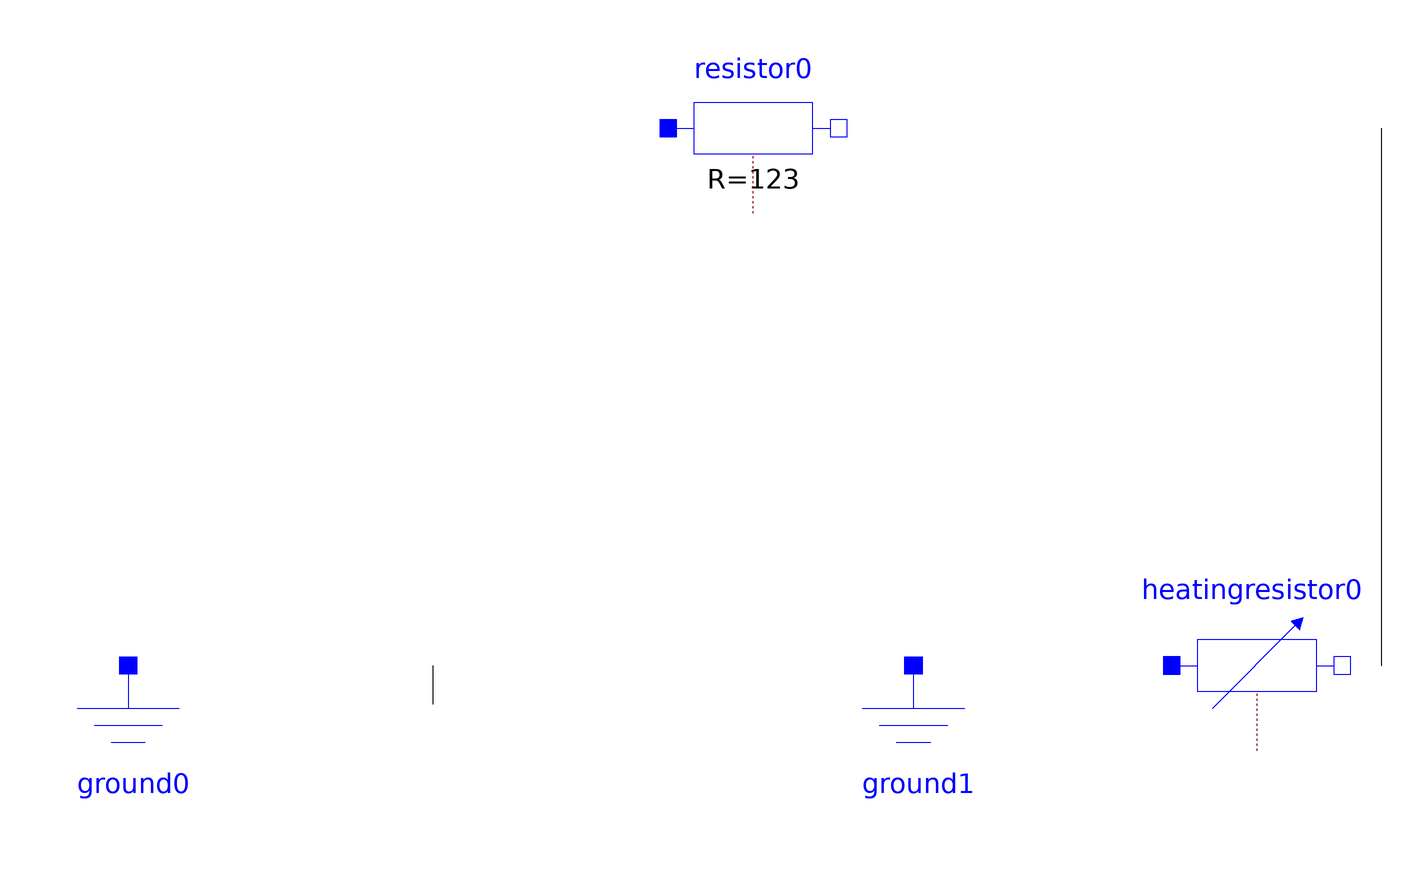

Above is the diagram view of the following Modelica model: its components placed by their Placement annotations and its connect equations drawn as lines.

model www "description string"
Modelica.Electrical.Analog.Basic.Resistor resistor0 (alpha = 0,
T_ref = 300.15,
R = 123) annotation(Placement(transformation(origin = {-158, 325},
extent = {{-33, -33}, {33, 33}},
rotation = 0) ) );
Modelica.Electrical.Analog.Basic.Ground ground0 () annotation(Placement(transformation(origin = {-400, 84},
extent = {{-33, -33}, {33, 33}},
rotation = 0) ) );
Modelica.Electrical.Analog.Basic.HeatingResistor heatingresistor0 (R_ref = 1111,
alpha = 0,
T_ref = 300.15) annotation(Placement(transformation(origin = {37, 117},
extent = {{-33, -33}, {33, 33}},
rotation = 0) ) );
Modelica.Electrical.Analog.Basic.Ground ground1 () annotation(Placement(transformation(origin = {-96, 84},
extent = {{-33, -33}, {33, 33}},
rotation = 0) ) );
annotation(Icon() ,
Diagram() ,
LinkMap() ,
RunConfigurations() ,
LibFiles = (""));
equation
connect (ground0.p, resistor0.p)annotation(Line(points = {{-400, 325}}) );
connect (resistor0.n, heatingresistor0.n)annotation(Line(points = {{85, 325}, {85, 117}}) );
connect (heatingresistor0.p, ground1.p)annotation(Line(points = {{-124, 117}}) );
connect (ground0.p, ground1.p)annotation(Line(points = {{-282, 102}, {-282, 117}}) );
end www;